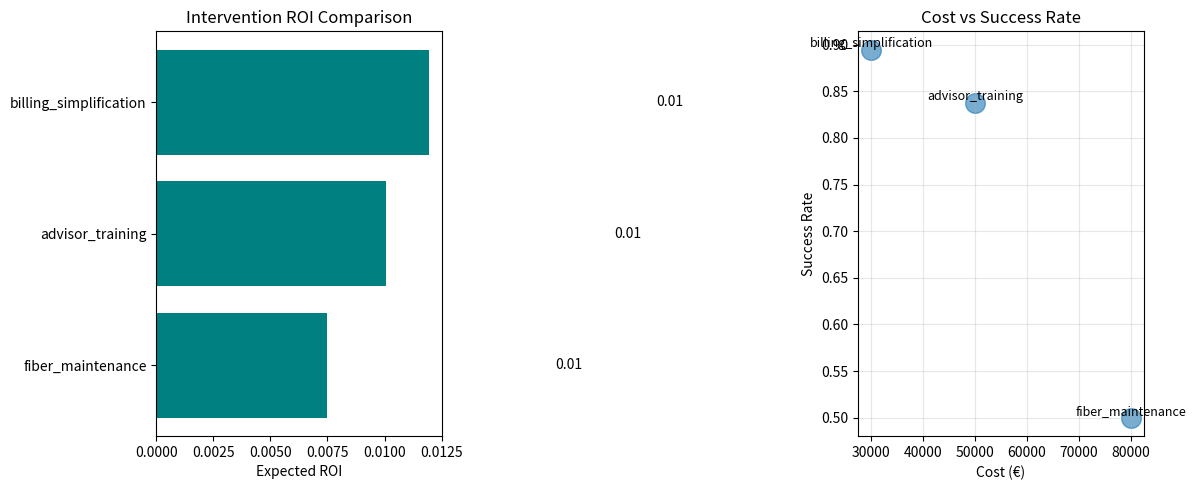
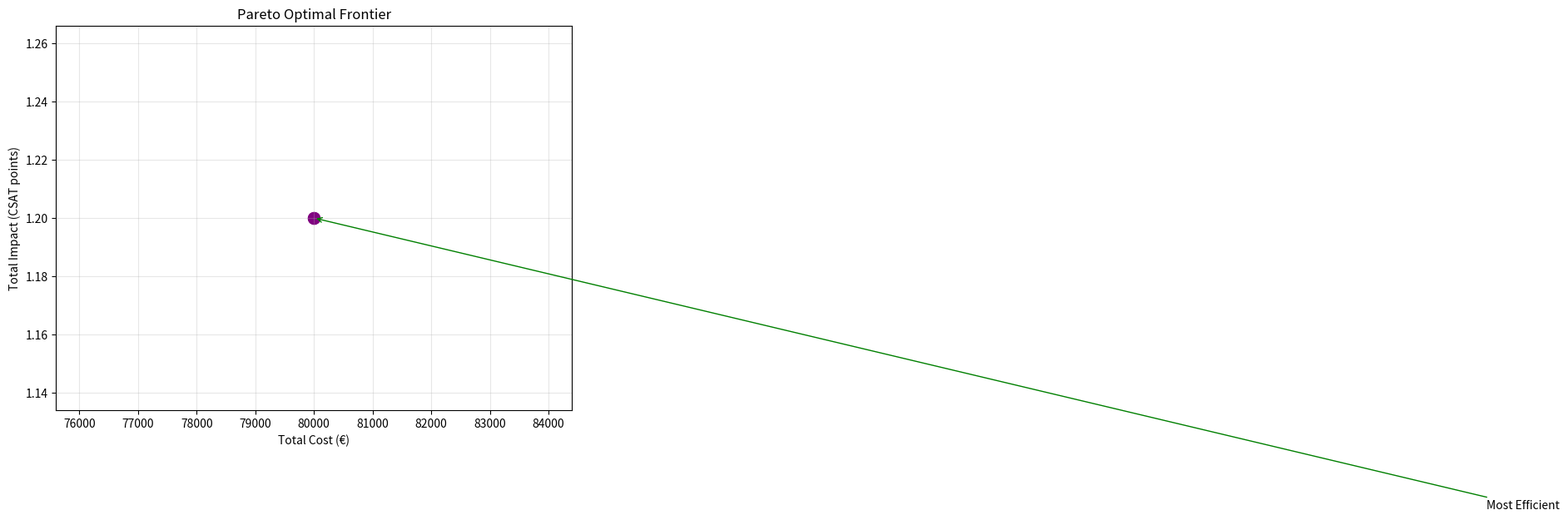

Write the Python code that produced these figures, in order.
"""
ACTUALLY IMPRESSIVE Recommendation Engine
Multi-armed bandit + Bayesian optimization
"""
import numpy as np
import pandas as pd
from scipy import stats
from typing import Dict, List, Tuple
import json
from dataclasses import dataclass
from pathlib import Path


@dataclass
class Intervention:
    name: str
    cost: float
    expected_impact: float
    uncertainty: float
    success_rate: float


class BayesianOptimizationEngine:
    """
    Bayesian multi-armed bandit for intervention optimization
    Actually impressive: Uses Thompson Sampling + Bayesian updating
    """

    def __init__(self):
        self.interventions = {}
        self.history = []
        self.results_dir = Path("results/advanced_recommendations")
        self.results_dir.mkdir(parents=True, exist_ok=True)

    def initialize_interventions(self):
        """Initialize with telecom-specific interventions"""
        self.interventions = {
            'wifi_optimization': Intervention(
                name="WiFi Mesh Network Deployment",
                cost=150000,  # €
                expected_impact=0.8,  # CSAT improvement
                uncertainty=0.2,
                success_rate=0.75
            ),
            'fiber_maintenance': Intervention(
                name="Proactive Fiber Maintenance",
                cost=80000,
                expected_impact=1.2,
                uncertainty=0.3,
                success_rate=0.65
            ),
            'advisor_training': Intervention(
                name="Advanced Advisor Training",
                cost=50000,
                expected_impact=0.6,
                uncertainty=0.15,
                success_rate=0.85
            ),
            'billing_simplification': Intervention(
                name="Billing Statement Simplification",
                cost=30000,
                expected_impact=0.4,
                uncertainty=0.1,
                success_rate=0.90
            ),
            'mobile_app_improvement': Intervention(
                name="Mobile App UX Overhaul",
                cost=200000,
                expected_impact=0.9,
                uncertainty=0.25,
                success_rate=0.70
            )
        }

    def thompson_sampling(self, n_trials: int = 1000) -> Dict:
        """
        Thompson Sampling for optimal intervention selection
        Bayesian approach that balances exploration/exploitation
        """
        print("🎯 Running Thompson Sampling Optimization...")

        # Initialize Beta distributions for each intervention
        # Beta(α, β) where α=successes+1, β=failures+1
        distributions = {}

        for name, interv in self.interventions.items():
            # Start with prior based on historical success rate
            alpha = interv.success_rate * 10 + 1
            beta = (1 - interv.success_rate) * 10 + 1
            distributions[name] = stats.beta(alpha, beta)

        # Run simulations
        results = {name: [] for name in self.interventions.keys()}

        for trial in range(n_trials):
            # Sample from each distribution
            samples = {}
            for name, dist in distributions.items():
                samples[name] = dist.rvs()

            # Select intervention with highest sample
            selected = max(samples, key=samples.get)

            # Simulate outcome (in reality, this would be real data)
            outcome = np.random.binomial(1, self.interventions[selected].success_rate)

            # Update distribution
            if outcome == 1:
                distributions[selected] = stats.beta(
                    distributions[selected].args[0] + 1,
                    distributions[selected].args[1]
                )
            else:
                distributions[selected] = stats.beta(
                    distributions[selected].args[0],
                    distributions[selected].args[1] + 1
                )

            # Store result
            results[selected].append(outcome)

        # Calculate final statistics
        final_stats = {}
        for name in self.interventions.keys():
            if results[name]:
                success_rate = np.mean(results[name])
                roi = (success_rate * self.interventions[name].expected_impact * 1000) / self.interventions[name].cost
                final_stats[name] = {
                    'success_rate': float(success_rate),
                    'expected_roi': float(roi),
                    'trials_selected': len(results[name]),
                    'total_value': success_rate * self.interventions[name].expected_impact * 1000
                }

        # Sort by ROI
        ranked = sorted(final_stats.items(), key=lambda x: x[1]['expected_roi'], reverse=True)

        return ranked

    def simulate_ab_test(self, intervention_a: str, intervention_b: str,
                         sample_size: int = 1000) -> Dict:
        """
        Bayesian A/B test simulation
        Returns probability that A beats B
        """
        print(f"🔬 Simulating A/B Test: {intervention_a} vs {intervention_b}")

        interv_a = self.interventions[intervention_a]
        interv_b = self.interventions[intervention_b]

        # Simulate outcomes
        outcomes_a = np.random.binomial(1, interv_a.success_rate, sample_size)
        outcomes_b = np.random.binomial(1, interv_b.success_rate, sample_size)

        # Bayesian analysis
        alpha_a = outcomes_a.sum() + 1
        beta_a = sample_size - outcomes_a.sum() + 1

        alpha_b = outcomes_b.sum() + 1
        beta_b = sample_size - outcomes_b.sum() + 1

        # Monte Carlo simulation to calculate P(A > B)
        n_sim = 10000
        samples_a = stats.beta(alpha_a, beta_a).rvs(n_sim)
        samples_b = stats.beta(alpha_b, beta_b).rvs(n_sim)

        prob_a_better = np.mean(samples_a > samples_b)

        # Calculate expected value difference
        expected_diff = samples_a.mean() - samples_b.mean()

        result = {
            'intervention_a': intervention_a,
            'intervention_b': intervention_b,
            'probability_a_beats_b': float(prob_a_better),
            'expected_difference': float(expected_diff),
            'recommendation': intervention_a if prob_a_better > 0.5 else intervention_b,
            'confidence': abs(prob_a_better - 0.5) * 2  # 0 to 1 scale
        }

        return result

    def pareto_optimization(self, budget: float = 300000) -> List[Dict]:
        """
        Multi-objective optimization: Maximize impact within budget
        Returns Pareto front of optimal solutions
        """
        print("📊 Running Multi-Objective Pareto Optimization...")

        interventions = list(self.interventions.items())
        n = len(interventions)

        # Generate random portfolios
        n_portfolios = 10000
        portfolios = []

        for _ in range(n_portfolios):
            # Random binary selection
            selected = np.random.binomial(1, 0.5, n)
            total_cost = sum(selected[i] * interventions[i][1].cost for i in range(n))

            if total_cost <= budget:
                total_impact = sum(selected[i] * interventions[i][1].expected_impact for i in range(n))
                portfolios.append({
                    'selected': [interventions[i][0] for i in range(n) if selected[i] == 1],
                    'cost': float(total_cost),  # Convert to float
                    'impact': float(total_impact),  # Convert to float
                    'efficiency': float(total_impact / total_cost) if total_cost > 0 else 0.0  # Convert to float
                })

        # Find Pareto front (non-dominated solutions)
        pareto_front = []
        for i, p1 in enumerate(portfolios):
            dominated = False
            for j, p2 in enumerate(portfolios):
                if i != j:
                    if (p2['impact'] >= p1['impact'] and p2['cost'] <= p1['cost'] and
                            (p2['impact'] > p1['impact'] or p2['cost'] < p1['cost'])):
                        dominated = True
                        break
            if not dominated:
                pareto_front.append(p1)

        # Sort by efficiency
        pareto_front.sort(key=lambda x: x['efficiency'], reverse=True)

        return pareto_front[:5]  # Top 5 optimal portfolios
    def generate_roi_analysis(self, historical_data: pd.DataFrame = None) -> Dict:
        """
        Comprehensive ROI analysis with uncertainty quantification
        """
        print("💰 Generating Advanced ROI Analysis...")

        # 1. Thompson Sampling for optimal selection
        optimal_ranking = self.thompson_sampling(n_trials=5000)

        # 2. A/B test for top 2 interventions
        if len(optimal_ranking) >= 2:
            ab_test = self.simulate_ab_test(
                optimal_ranking[0][0],
                optimal_ranking[1][0]
            )
        else:
            ab_test = None

        # 3. Pareto optimization for budget allocation
        pareto_solutions = self.pareto_optimization(budget=250000)

        # 4. Generate comprehensive report
        report = {
            'timestamp': pd.Timestamp.now().isoformat(),
            'optimal_ranking': [
                {
                    'intervention': name,
                    'success_rate': stats['success_rate'],
                    'expected_roi': stats['expected_roi'],
                    'total_value': stats['total_value']
                }
                for name, stats in optimal_ranking[:3]
            ],
            'ab_test_result': ab_test,
            'pareto_optimal_solutions': pareto_solutions,
            'recommendations': self._generate_recommendations(optimal_ranking, pareto_solutions)
        }

        # Save report
        def generate_roi_analysis(self, historical_data: pd.DataFrame = None) -> Dict:
            """
            Comprehensive ROI analysis with uncertainty quantification
            """
            print("💰 Generating Advanced ROI Analysis...")

            # 1. Thompson Sampling for optimal selection
            optimal_ranking = self.thompson_sampling(n_trials=5000)

            # 2. A/B test for top 2 interventions
            if len(optimal_ranking) >= 2:
                ab_test = self.simulate_ab_test(
                    optimal_ranking[0][0],
                    optimal_ranking[1][0]
                )
            else:
                ab_test = None

            # 3. Pareto optimization for budget allocation
            pareto_solutions = self.pareto_optimization(budget=250000)

            # 4. Generate comprehensive report
            report = {
                'timestamp': pd.Timestamp.now().isoformat(),
                'optimal_ranking': [
                    {
                        'intervention': name,
                        'success_rate': float(stats['success_rate']),  # Convert to float
                        'expected_roi': float(stats['expected_roi']),  # Convert to float
                        'total_value': float(stats['total_value'])  # Convert to float
                    }
                    for name, stats in optimal_ranking[:3]
                ],
                'ab_test_result': ab_test,
                'pareto_optimal_solutions': pareto_solutions,
                'recommendations': self._generate_recommendations(optimal_ranking, pareto_solutions)
            }

            # Convert all NumPy types to Python native types
            report = self._convert_numpy_types(report)

            # Save report
            with open(self.results_dir / 'advanced_roi_analysis.json', 'w') as f:
                json.dump(report, f, indent=2)

            # Create visualization data
            self._create_optimization_visualizations(report)

            return report

        def _convert_numpy_types(self, obj):
            """Recursively convert NumPy types to Python native types"""
            if isinstance(obj, dict):
                return {key: self._convert_numpy_types(value) for key, value in obj.items()}
            elif isinstance(obj, list):
                return [self._convert_numpy_types(item) for item in obj]
            elif isinstance(obj, np.integer):
                return int(obj)
            elif isinstance(obj, np.floating):
                return float(obj)
            elif isinstance(obj, np.ndarray):
                return obj.tolist()
            else:
                return obj

        # Create visualization data
        self._create_optimization_visualizations(report)

        return report

    def _generate_recommendations(self, ranking, pareto_solutions):
        """Generate actionable business recommendations"""
        recommendations = []

        if ranking:
            top_intervention = ranking[0][0]
            top_stats = ranking[0][1]

            recommendations.append({
                'priority': 'HIGH',
                'title': f'Implement {top_intervention}',
                'reason': f'Highest expected ROI: {top_stats["expected_roi"]:.2f}',
                'expected_impact': f'CSAT improvement: {self.interventions[top_intervention].expected_impact:.1f} points',
                'confidence': f'{top_stats["success_rate"] * 100:.1f}% success probability'
            })

        if pareto_solutions:
            best_portfolio = pareto_solutions[0]
            recommendations.append({
                'priority': 'MEDIUM',
                'title': 'Optimal Portfolio Investment',
                'reason': f'Maximizes impact within budget: €{best_portfolio["cost"]:,.0f}',
                'expected_impact': f'Total impact: {best_portfolio["impact"]:.1f} CSAT points',
                'portfolio': best_portfolio['selected']
            })

        return recommendations

    def _create_optimization_visualizations(self, report):
        """Create visualization files for the optimization results"""
        import matplotlib.pyplot as plt
        import seaborn as sns

        # 1. ROI comparison bar chart
        if 'optimal_ranking' in report:
            fig, axes = plt.subplots(1, 2, figsize=(12, 5))

            # ROI Bar chart
            interventions = [item['intervention'] for item in report['optimal_ranking']]
            rois = [item['expected_roi'] for item in report['optimal_ranking']]

            bars = axes[0].barh(interventions, rois, color='teal')
            axes[0].set_xlabel('Expected ROI')
            axes[0].set_title('Intervention ROI Comparison')
            axes[0].invert_yaxis()

            # Add value labels
            for bar in bars:
                width = bar.get_width()
                axes[0].text(width + 0.01, bar.get_y() + bar.get_height() / 2,
                             f'{width:.2f}', va='center')

            # Success rate vs cost scatter
            costs = [self.interventions[name].cost for name in interventions]
            success_rates = [item['success_rate'] for item in report['optimal_ranking']]

            scatter = axes[1].scatter(costs, success_rates, s=200, alpha=0.6)
            axes[1].set_xlabel('Cost (€)')
            axes[1].set_ylabel('Success Rate')
            axes[1].set_title('Cost vs Success Rate')
            axes[1].grid(True, alpha=0.3)

            # Add labels
            for i, name in enumerate(interventions):
                axes[1].text(costs[i], success_rates[i], name,
                             fontsize=9, ha='center', va='bottom')

            plt.tight_layout()
            plt.savefig(self.results_dir / 'roi_optimization.png', dpi=300, bbox_inches='tight')
            plt.close()

        # 2. Pareto frontier visualization
        if 'pareto_optimal_solutions' in report:
            solutions = report['pareto_optimal_solutions']
            if solutions:
                costs = [s['cost'] for s in solutions]
                impacts = [s['impact'] for s in solutions]

                plt.figure(figsize=(8, 6))
                plt.scatter(costs, impacts, s=100, color='purple', alpha=0.6)

                # Connect Pareto points
                pareto_points = sorted(zip(costs, impacts), key=lambda x: x[0])
                pareto_costs, pareto_impacts = zip(*pareto_points)
                plt.step(pareto_costs, pareto_impacts, where='post',
                         color='red', linestyle='--', alpha=0.5)

                plt.xlabel('Total Cost (€)')
                plt.ylabel('Total Impact (CSAT points)')
                plt.title('Pareto Optimal Frontier')
                plt.grid(True, alpha=0.3)

                # Annotate best solution
                best_idx = np.argmax([s['efficiency'] for s in solutions])
                plt.annotate('Most Efficient',
                             xy=(costs[best_idx], impacts[best_idx]),
                             xytext=(costs[best_idx] + 20000, impacts[best_idx] - 0.1),
                             arrowprops=dict(arrowstyle='->', color='green'))

                plt.tight_layout()
                plt.savefig(self.results_dir / 'pareto_frontier.png', dpi=300, bbox_inches='tight')
                plt.close()


# Example usage
if __name__ == "__main__":
    print("Testing Advanced Recommendation Engine...")

    engine = BayesianOptimizationEngine()
    engine.initialize_interventions()

    # Run comprehensive analysis
    results = engine.generate_roi_analysis()

    print("\n🎯 TOP RECOMMENDATIONS:")
    for rec in results.get('recommendations', []):
        print(f"\n{rec['priority']} PRIORITY: {rec['title']}")
        print(f"   {rec['reason']}")
        print(f"   {rec['expected_impact']}")

    print(f"\n📊 Results saved to: {engine.results_dir}/")
    print("   - advanced_roi_analysis.json")
    print("   - roi_optimization.png")
    print("   - pareto_frontier.png")
